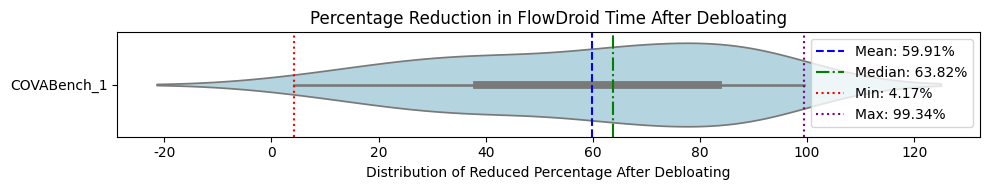

Write the Python code that produced this figure.
import matplotlib.pyplot as plt
import numpy as np
import pandas as pd
import seaborn as sns

plt.rcParams['font.family'] = 'Times New Roman'

apps = ['shoore', 'aretex', 'games', 'asapsystems', 'BenzylStudios', 'bignerdranch', 'batterylife', 
        'affinion', 'acelsoft', 'zanacode', 'rhe', 'asv', 'bbd', 'WhitneyHouston', 'kutekitty', 'acerolamob', 'calendario', 'frizeiro', "admitone", "apprendre", "backbonecompany", 'wedding', 'mahumapko1', 'caginltd', 'cakenamepix', 'casteroapps', 'catokusanagi',
        'aimoxiu', 'canaltech', 'arges', 'bagtuahaga', 'tamilsms', 'c5oc0p50oco', 'citizenobserver', 'coadentertainment', 'clari', 'cdg', 'CS499', 'davidhodges', 'cpuid']

leakB = [24.37, 3.18, 8.28, 0.22, 14.24, 0.11, 23.19, 0.21, 0.24, 0.29, 0.27, 0.14, 1.13, 23.17, 4.12, 3.17, 0.12, 1.1, 0.5, 0.08, 0.11, 0.58, 3.25, 0.39, 0.17, 0.12, 0.15, 2.38, 2.25, 0.16, 0.25, 4.25, 22.03, 1.40, 0.20, 1.29, 2.38, 0.55, 28.57, 0.27]
leakA = [0.16, 0.07, 3.25, 0.12, 2.45, 0.04, 14.16, 0.04, 0.23, 0.16, 0.03, 0.02, 0.23, 2.03, 3.04, 2.05, 0.03, 0.36, 0.06, 0.03, 0.07, 0.34, 1.17, 0.09, 0.02, 0.04, 0.05, 2.19, 1.07, 0.06, 0.16, 1.21, 17.12, 1.05, 0.01, 1.05, 1.23, 0.43, 2.55, 0.04]

# 计算时间减少的百分比
reduced_percentage = [(b - a) / b * 100 for a, b in zip(leakA, leakB)]
# print(reduced_percentage)

print(len(leakA))
total_timeB = sum(leakB)
total_timeA = sum(leakA)
print(total_timeB)   
print(total_timeA) 
print((total_timeB - total_timeA)/total_timeB)

# total_diff = 0
# for i in range(len(leakA)):
#     diff_per_app = (leakB[i] - leakA[i])/leakB[i]
# #     print(diff_per_app)
#     total_diff += diff_per_app
# print(total_diff)
# print(total_diff/len(leakA))

data = pd.DataFrame({'Time Reduction (%)': reduced_percentage})

mean_value = np.mean(reduced_percentage)
median_value = np.median(reduced_percentage)
min_value = np.min(reduced_percentage)
max_value = np.max(reduced_percentage)

plt.figure(figsize=(10, 2))
sns.violinplot(data=reduced_percentage, orient='h', color='#ADD8E6')  # 设置淡蓝色

# plt.violinplot(data['Time Reduction (%)'], showmeans=True, showmedians=True)

# 添加平均值、中位数、最大值和最小值的标记线
plt.axvline(mean_value, color='blue', linestyle='--', label=f'Mean: {mean_value:.2f}%')
plt.axvline(median_value, color='green', linestyle='-.', label=f'Median: {median_value:.2f}%')
plt.axvline(min_value, color='red', linestyle=':', label=f'Min: {min_value:.2f}%')
plt.axvline(max_value, color='purple', linestyle=':', label=f'Max: {max_value:.2f}%')

# 添加标签
plt.xlabel('Distribution of Reduced Percentage After Debloating')
plt.yticks([0], ["COVABench_1"])
plt.title('Percentage Reduction in FlowDroid Time After Debloating')

# 显示图例
plt.legend(loc='upper right')

# 调整布局
plt.tight_layout()

# 显示网格
# plt.grid(axis='y')

# 保存为 EPS 格式
plt.savefig('violinplot_reduction_percentage.eps', format='eps', dpi=300, bbox_inches='tight')
plt.show()